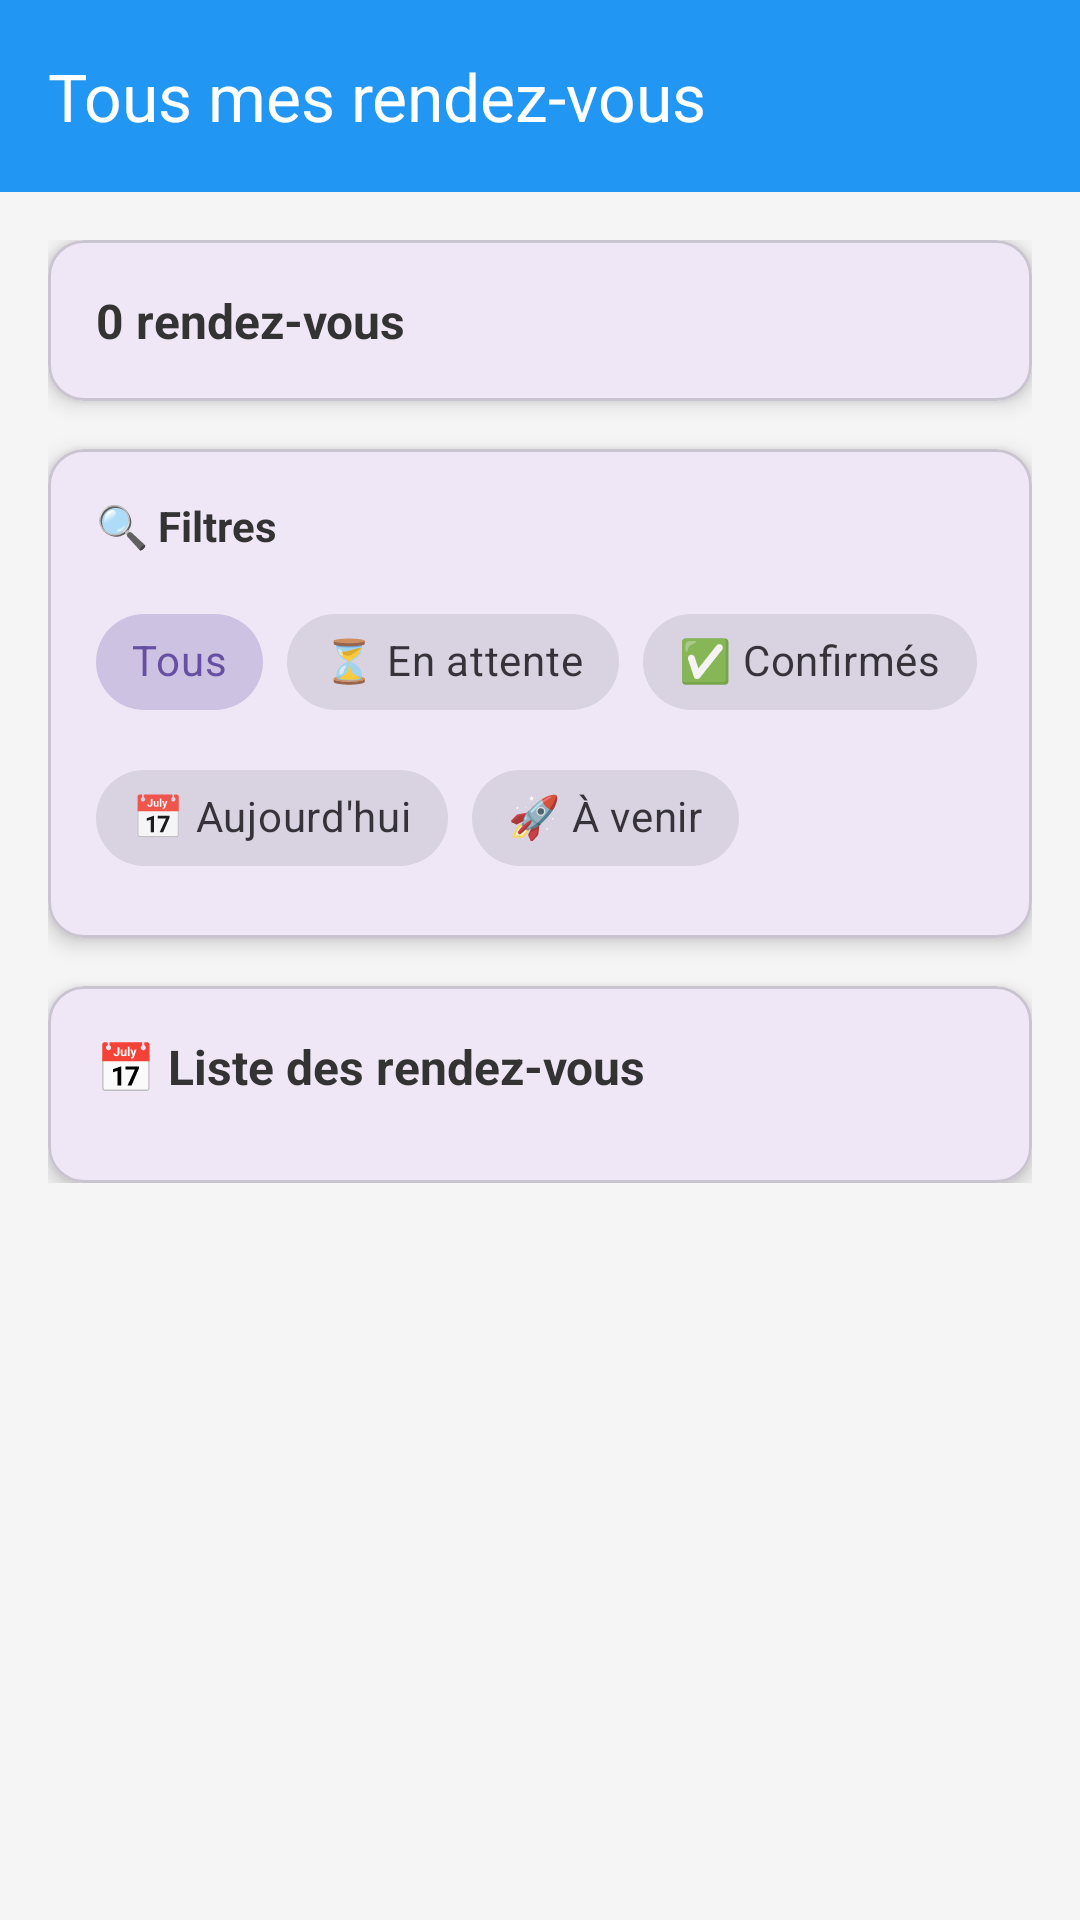

Android layout source for this screen:
<!-- AndroidManifest.xml: application theme Theme.Tp5ex2 -->
<!-- res/layout/activity_doctor_all_appointments.xml -->
<?xml version="1.0" encoding="utf-8"?>
<androidx.coordinatorlayout.widget.CoordinatorLayout
    xmlns:android="http://schemas.android.com/apk/res/android"
    xmlns:app="http://schemas.android.com/apk/res-auto"
    android:layout_width="match_parent"
    android:layout_height="match_parent"
    android:background="#F5F5F5">

    
    <com.google.android.material.appbar.AppBarLayout
        android:layout_width="match_parent"
        android:layout_height="wrap_content"
        android:theme="@style/ThemeOverlay.MaterialComponents.Dark.ActionBar">

        <androidx.appcompat.widget.Toolbar
            android:id="@+id/toolbar"
            android:layout_width="match_parent"
            android:layout_height="?attr/actionBarSize"
            android:background="#2196F3"
            app:title="Tous mes rendez-vous"
            app:titleTextColor="@android:color/white"/>

    </com.google.android.material.appbar.AppBarLayout>

    
    <androidx.core.widget.NestedScrollView
        android:layout_width="match_parent"
        android:layout_height="match_parent"
        app:layout_behavior="@string/appbar_scrolling_view_behavior">

        <LinearLayout
            android:layout_width="match_parent"
            android:layout_height="wrap_content"
            android:orientation="vertical"
            android:padding="16dp">

            
            <com.google.android.material.card.MaterialCardView
                android:layout_width="match_parent"
                android:layout_height="wrap_content"
                android:layout_marginBottom="16dp"
                app:cardCornerRadius="12dp"
                app:cardElevation="4dp">

                <LinearLayout
                    android:layout_width="match_parent"
                    android:layout_height="wrap_content"
                    android:orientation="vertical"
                    android:padding="16dp">

                    <TextView
                        android:id="@+id/tvAppointmentsCount"
                        android:layout_width="wrap_content"
                        android:layout_height="wrap_content"
                        android:text="0 rendez-vous"
                        android:textSize="16sp"
                        android:textStyle="bold"
                        android:textColor="#333333"/>

                </LinearLayout>

            </com.google.android.material.card.MaterialCardView>

            
            <com.google.android.material.card.MaterialCardView
                android:layout_width="match_parent"
                android:layout_height="wrap_content"
                android:layout_marginBottom="16dp"
                app:cardCornerRadius="12dp"
                app:cardElevation="4dp">

                <LinearLayout
                    android:layout_width="match_parent"
                    android:layout_height="wrap_content"
                    android:orientation="vertical"
                    android:padding="16dp">

                    <TextView
                        android:layout_width="wrap_content"
                        android:layout_height="wrap_content"
                        android:text="🔍 Filtres"
                        android:textSize="14sp"
                        android:textStyle="bold"
                        android:textColor="#333333"
                        android:layout_marginBottom="12dp"/>

                    <com.google.android.material.chip.ChipGroup
                        android:id="@+id/chipGroup"
                        android:layout_width="match_parent"
                        android:layout_height="wrap_content"
                        app:singleSelection="true"
                        app:chipSpacingHorizontal="8dp"
                        app:chipSpacingVertical="4dp">

                        <com.google.android.material.chip.Chip
                            android:id="@+id/chipAll"
                            android:layout_width="wrap_content"
                            android:layout_height="wrap_content"
                            android:text="Tous"
                            android:checked="true"
                            style="@style/Widget.MaterialComponents.Chip.Choice"/>

                        <com.google.android.material.chip.Chip
                            android:id="@+id/chipPending"
                            android:layout_width="wrap_content"
                            android:layout_height="wrap_content"
                            android:text="⏳ En attente"
                            style="@style/Widget.MaterialComponents.Chip.Choice"/>

                        <com.google.android.material.chip.Chip
                            android:id="@+id/chipConfirmed"
                            android:layout_width="wrap_content"
                            android:layout_height="wrap_content"
                            android:text="✅ Confirmés"
                            style="@style/Widget.MaterialComponents.Chip.Choice"/>

                        <com.google.android.material.chip.Chip
                            android:id="@+id/chipToday"
                            android:layout_width="wrap_content"
                            android:layout_height="wrap_content"
                            android:text="📅 Aujourd'hui"
                            style="@style/Widget.MaterialComponents.Chip.Choice"/>

                        <com.google.android.material.chip.Chip
                            android:id="@+id/chipUpcoming"
                            android:layout_width="wrap_content"
                            android:layout_height="wrap_content"
                            android:text="🚀 À venir"
                            style="@style/Widget.MaterialComponents.Chip.Choice"/>

                    </com.google.android.material.chip.ChipGroup>

                </LinearLayout>

            </com.google.android.material.card.MaterialCardView>

            
            <com.google.android.material.card.MaterialCardView
                android:layout_width="match_parent"
                android:layout_height="wrap_content"
                app:cardCornerRadius="12dp"
                app:cardElevation="4dp">

                <LinearLayout
                    android:layout_width="match_parent"
                    android:layout_height="wrap_content"
                    android:orientation="vertical"
                    android:padding="16dp">

                    <TextView
                        android:layout_width="wrap_content"
                        android:layout_height="wrap_content"
                        android:text="📅 Liste des rendez-vous"
                        android:textSize="16sp"
                        android:textStyle="bold"
                        android:textColor="#333333"
                        android:layout_marginBottom="12dp"/>

                    <androidx.recyclerview.widget.RecyclerView
                        android:id="@+id/recyclerViewAppointments"
                        android:layout_width="match_parent"
                        android:layout_height="wrap_content"/>

                    
                    <LinearLayout
                        android:id="@+id/llEmptyState"
                        android:layout_width="match_parent"
                        android:layout_height="300dp"
                        android:orientation="vertical"
                        android:gravity="center"
                        android:visibility="gone"
                        android:padding="20dp">

                        <TextView
                            android:layout_width="wrap_content"
                            android:layout_height="wrap_content"
                            android:text="📅"
                            android:textSize="48sp"
                            android:layout_marginBottom="16dp"/>

                        <TextView
                            android:id="@+id/tvEmptyMessage"
                            android:layout_width="wrap_content"
                            android:layout_height="wrap_content"
                            android:text="Aucun rendez-vous"
                            android:textSize="18sp"
                            android:textStyle="bold"
                            android:textColor="#666666"
                            android:layout_marginBottom="8dp"/>

                    </LinearLayout>

                </LinearLayout>

            </com.google.android.material.card.MaterialCardView>

        </LinearLayout>

    </androidx.core.widget.NestedScrollView>

    
    <ProgressBar
        android:id="@+id/progressBar"
        android:layout_width="wrap_content"
        android:layout_height="wrap_content"
        android:layout_gravity="center"
        android:visibility="gone"/>

</androidx.coordinatorlayout.widget.CoordinatorLayout>
<!-- resources referenced by this layout -->
<resources>
  <style name="Theme.Tp5ex2" parent="Base.Theme.Tp5ex2" />
  <style name="Base.Theme.Tp5ex2" parent="Theme.Material3.DayNight.NoActionBar">
          
          
      </style>
</resources>
